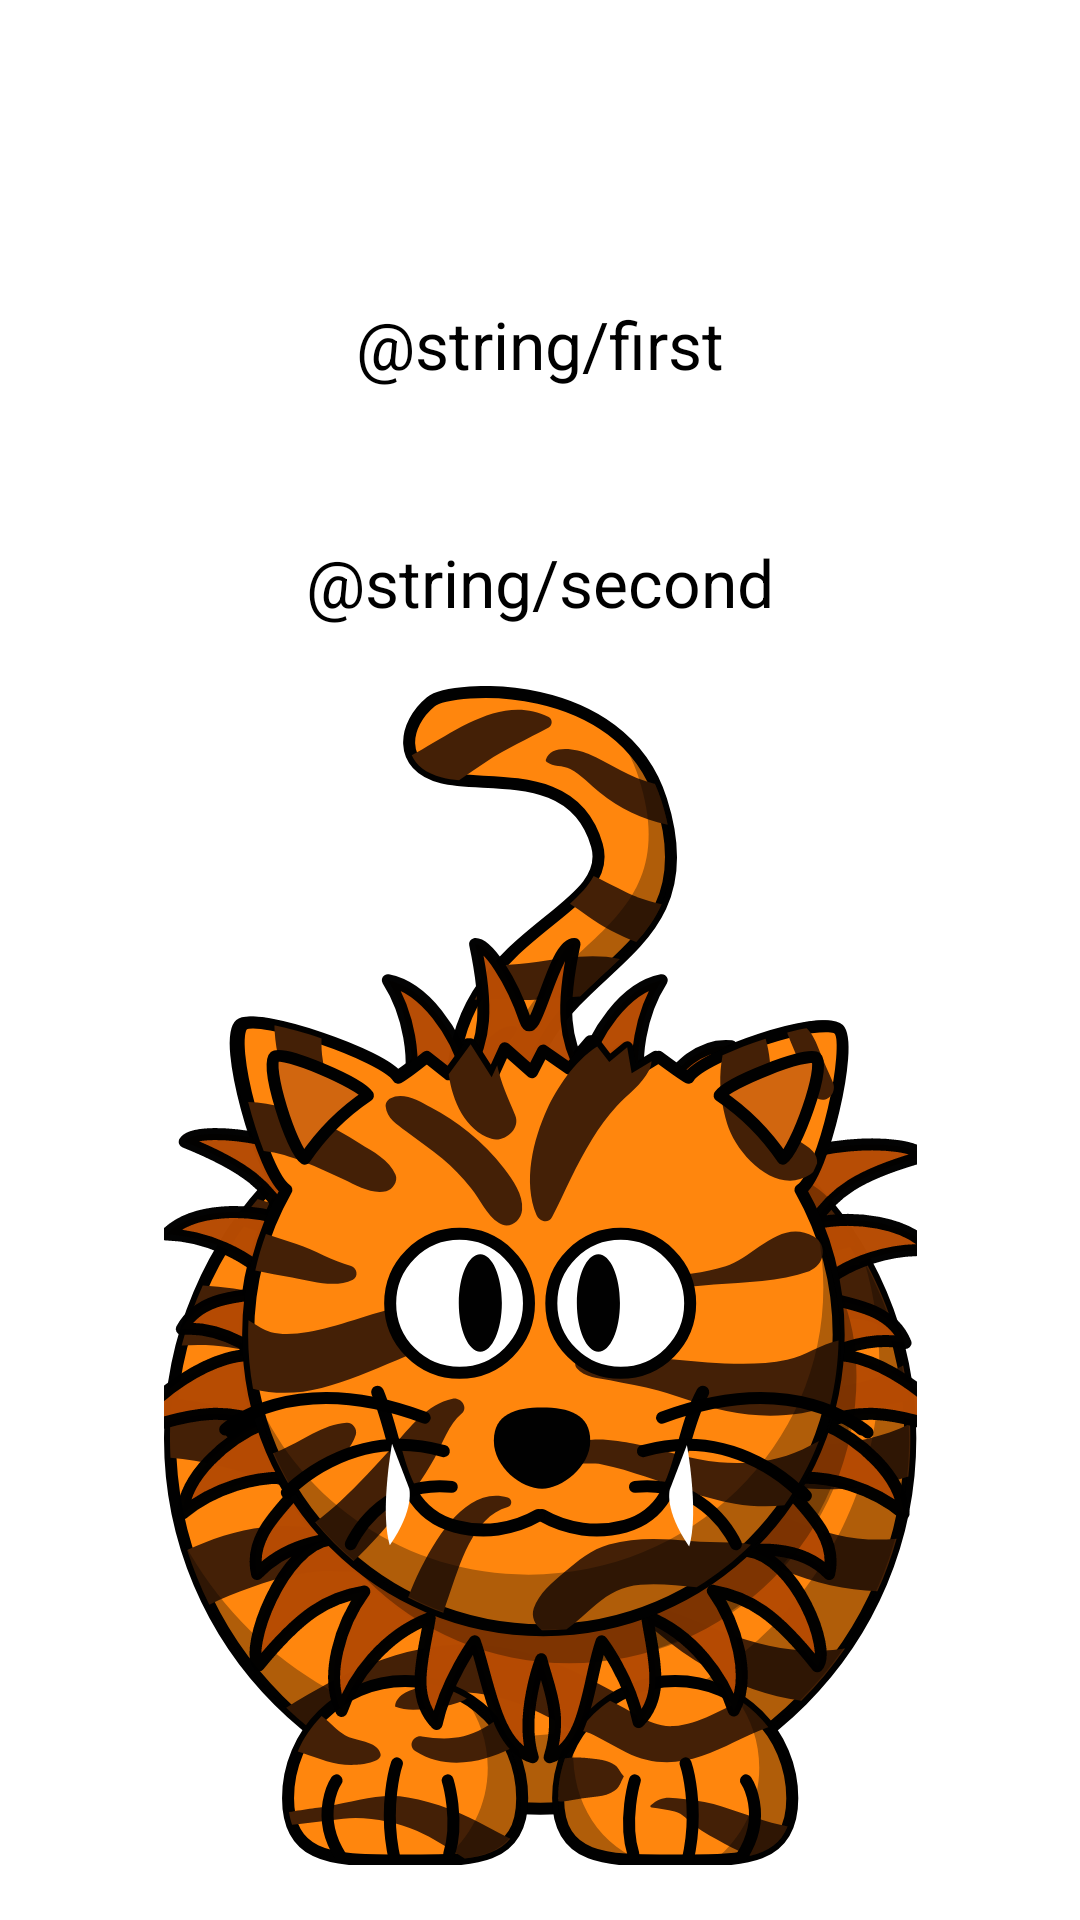

Reconstruct the res/layout file that produces this screen, plus the resources it refers to.
<!-- AndroidManifest.xml: application theme Theme.IceRock -->
<!-- res/layout/activity_first_rotating.xml -->
<?xml version="1.0" encoding="utf-8"?>
<androidx.constraintlayout.widget.ConstraintLayout xmlns:android="http://schemas.android.com/apk/res/android"
    xmlns:app="http://schemas.android.com/apk/res-auto"
    xmlns:tools="http://schemas.android.com/tools"
    android:layout_width="match_parent"
    android:layout_height="match_parent"
    tools:context=".RotatingActivity">

    <TextView
        android:id="@+id/first_tv"
        android:layout_width="wrap_content"
        android:layout_height="wrap_content"
        android:text="@string/first"
        android:layout_marginTop="100dp"
        android:textSize="22sp"
        android:textColor="@color/black"
        app:layout_constraintEnd_toEndOf="parent"
        app:layout_constraintStart_toStartOf="parent"
        app:layout_constraintTop_toTopOf="parent" />

    <TextView
        android:id="@+id/second_tv"
        android:layout_width="wrap_content"
        android:layout_height="wrap_content"
        android:text="@string/second"
        android:textColor="@color/black"
        android:layout_marginTop="50dp"
        android:textSize="22sp"
        app:layout_constraintTop_toBottomOf="@+id/first_tv"
        app:layout_constraintEnd_toEndOf="parent"
        app:layout_constraintStart_toStartOf="parent" />

    <ImageView
        android:id="@+id/imageView"
        android:layout_width="match_parent"
        android:layout_height="wrap_content"
        android:layout_marginTop="20dp"
        app:layout_constraintTop_toBottomOf="@id/second_tv"
        app:layout_constraintEnd_toStartOf="@+id/second_tv"
        app:layout_constraintStart_toStartOf="parent"
        app:srcCompat="@drawable/ic_tiger"
        tools:ignore="ContentDescription" />

</androidx.constraintlayout.widget.ConstraintLayout>
<!-- resources referenced by this layout -->
<resources>
  <!-- drawable ic_tiger: vector/xml drawable (drawable, 39425 chars, omitted) -->
  <string name="first">Первая</string>
  <string name="second">Вторая</string>
  <style name="Theme.IceRock" parent="Theme.MaterialComponents.DayNight.DarkActionBar">
          
          <item name="colorPrimary">@color/purple_500</item>
          <item name="colorPrimaryVariant">@color/purple_700</item>
          <item name="colorOnPrimary">@color/white</item>
          
          <item name="colorSecondary">@color/teal_200</item>
          <item name="colorSecondaryVariant">@color/teal_700</item>
          <item name="colorOnSecondary">@color/black</item>
          
          <item name="android:statusBarColor" tools:targetApi="l">?attr/colorPrimaryVariant</item>
          
      </style>
  <!-- not gathered from this repository: default colours our renderer supplied (Android Studio template values) -->
  <color name="purple_500">#FF6200EE</color>
  <color name="purple_700">#FF3700B3</color>
  <color name="teal_200">#FF03DAC5</color>
  <color name="teal_700">#FF018786</color>
  <color name="black">#FF000000</color>
  <color name="white">#FFFFFFFF</color>
</resources>
